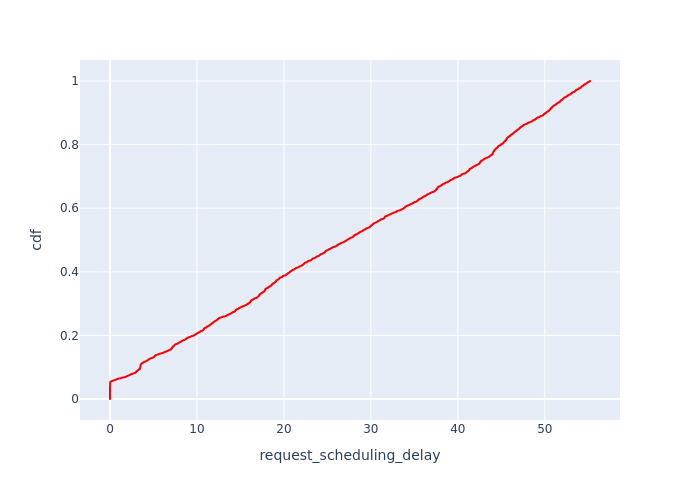

Data behind this chart, as committed beside it:
, Request Id, request_scheduling_delay, cdf
42, 0, 0.0, 0.0001702
302, 231, 2.6366005112521407e-07, 0.0003403
226, 109, 8.636342222201332e-05, 0.0005105
85, 187, 0.0001346, 0.0006806
124, 137, 0.000137, 0.0008508
270, 179, 0.0001767, 0.001021
40, 86, 0.0003237, 0.001191
4, 29, 0.0003255, 0.001361
155, 12, 0.0003505, 0.001531
240, 136, 0.0004149, 0.001702
206, 75, 0.0005468, 0.001872
344, 279, 0.0006357, 0.002042
192, 55, 0.0006518, 0.002212
191, 54, 0.0006627, 0.002382
22, 51, 0.0006744, 0.002552
343, 278, 0.0007985, 0.002722
322, 258, 0.0008171, 0.002893
135, 172, 0.000824, 0.003063
342, 277, 0.0008254, 0.003233
224, 106, 0.0008996, 0.003403
19, 41, 0.0009398, 0.003573
274, 186, 0.0009531, 0.003743
202, 69, 0.0009751, 0.003914
173, 28, 0.001028, 0.004084
5, 39, 0.001101, 0.004254
138, 183, 0.001275, 0.004424
0, 7, 0.0013, 0.004594
250, 150, 0.001337, 0.004764
118, 113, 0.001344, 0.004934
220, 98, 0.001375, 0.005105
71, 149, 0.001415, 0.005275
238, 131, 0.001426, 0.005445
152, 6, 0.001434, 0.005615
180, 38, 0.001443, 0.005785
168, 23, 0.001505, 0.005955
60, 24, 0.001512, 0.006126
116, 290, 0.001576, 0.006296
10, 17, 0.001664, 0.006466
123, 124, 0.001696, 0.006636
256, 154, 0.001704, 0.006806
104, 95, 0.001744, 0.006976
258, 157, 0.001784, 0.007147
36, 77, 0.001812, 0.007317
6, 3, 0.001821, 0.007487
39, 83, 0.001925, 0.007657
288, 209, 0.001938, 0.007827
144, 218, 0.002013, 0.007997
154, 11, 0.002026, 0.008167
100, 85, 0.002123, 0.008338
49, 97, 0.002175, 0.008508
187, 46, 0.002299, 0.008678
108, 245, 0.002423, 0.008848
174, 30, 0.002452, 0.009018
86, 66, 0.002481, 0.009188
176, 33, 0.00254, 0.009359
175, 32, 0.002641, 0.009529
225, 108, 0.002669, 0.009699
13, 27, 0.002749, 0.009869
28, 107, 0.002799, 0.01004
141, 196, 0.002862, 0.01021
... 5,817 more rows
